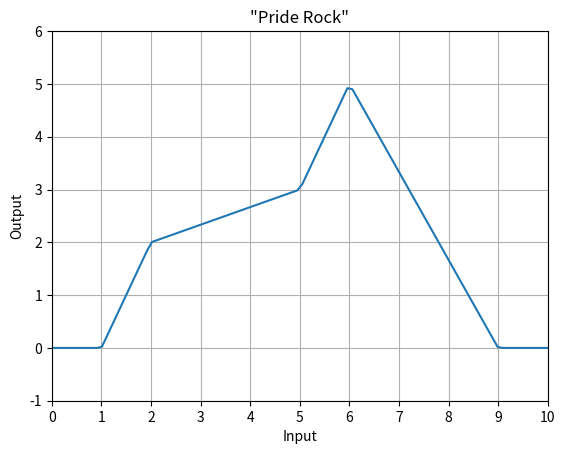

Write the Python code that produced this figure.

# coding: utf-8

# In[46]:

get_ipython().magic('matplotlib inline')
import matplotlib.pyplot as plt
import numpy as np


# In[47]:

#define the input
n=np.linspace(0,10,100)


# In[48]:

#assign weights
weight=np.array([2,float(5)/3,float(5)/3,float(11)/3,float(5)/3])
weight1=np.array([1,-1,1,-1,1])


# In[60]:

#assign bias
bias=np.array([-2,float(-10)/3,float(-25)/3,-22,-15])
bias1=0


# In[61]:

#max f(x)
def nnFA(n):
    return np.maximum(n,0)


# In[62]:

vals=[]


# In[63]:

for i in range(len(n)):
    fin=np.array(n[i]).dot(weight)+bias
    sec=nnFA(fin)
    sec2=sec.dot(weight1)+bias1
    vals.append(sec2)


# In[75]:

range(0,10)


# In[77]:

plt.title('"Pride Rock"')
plt.xlabel('Input')
plt.ylabel('Output')
plt.grid(True)
plt.plot(n,vals)
plt.axis([0, 10, -1, 6])
plt.xticks(range(0,11))
plt.show()

